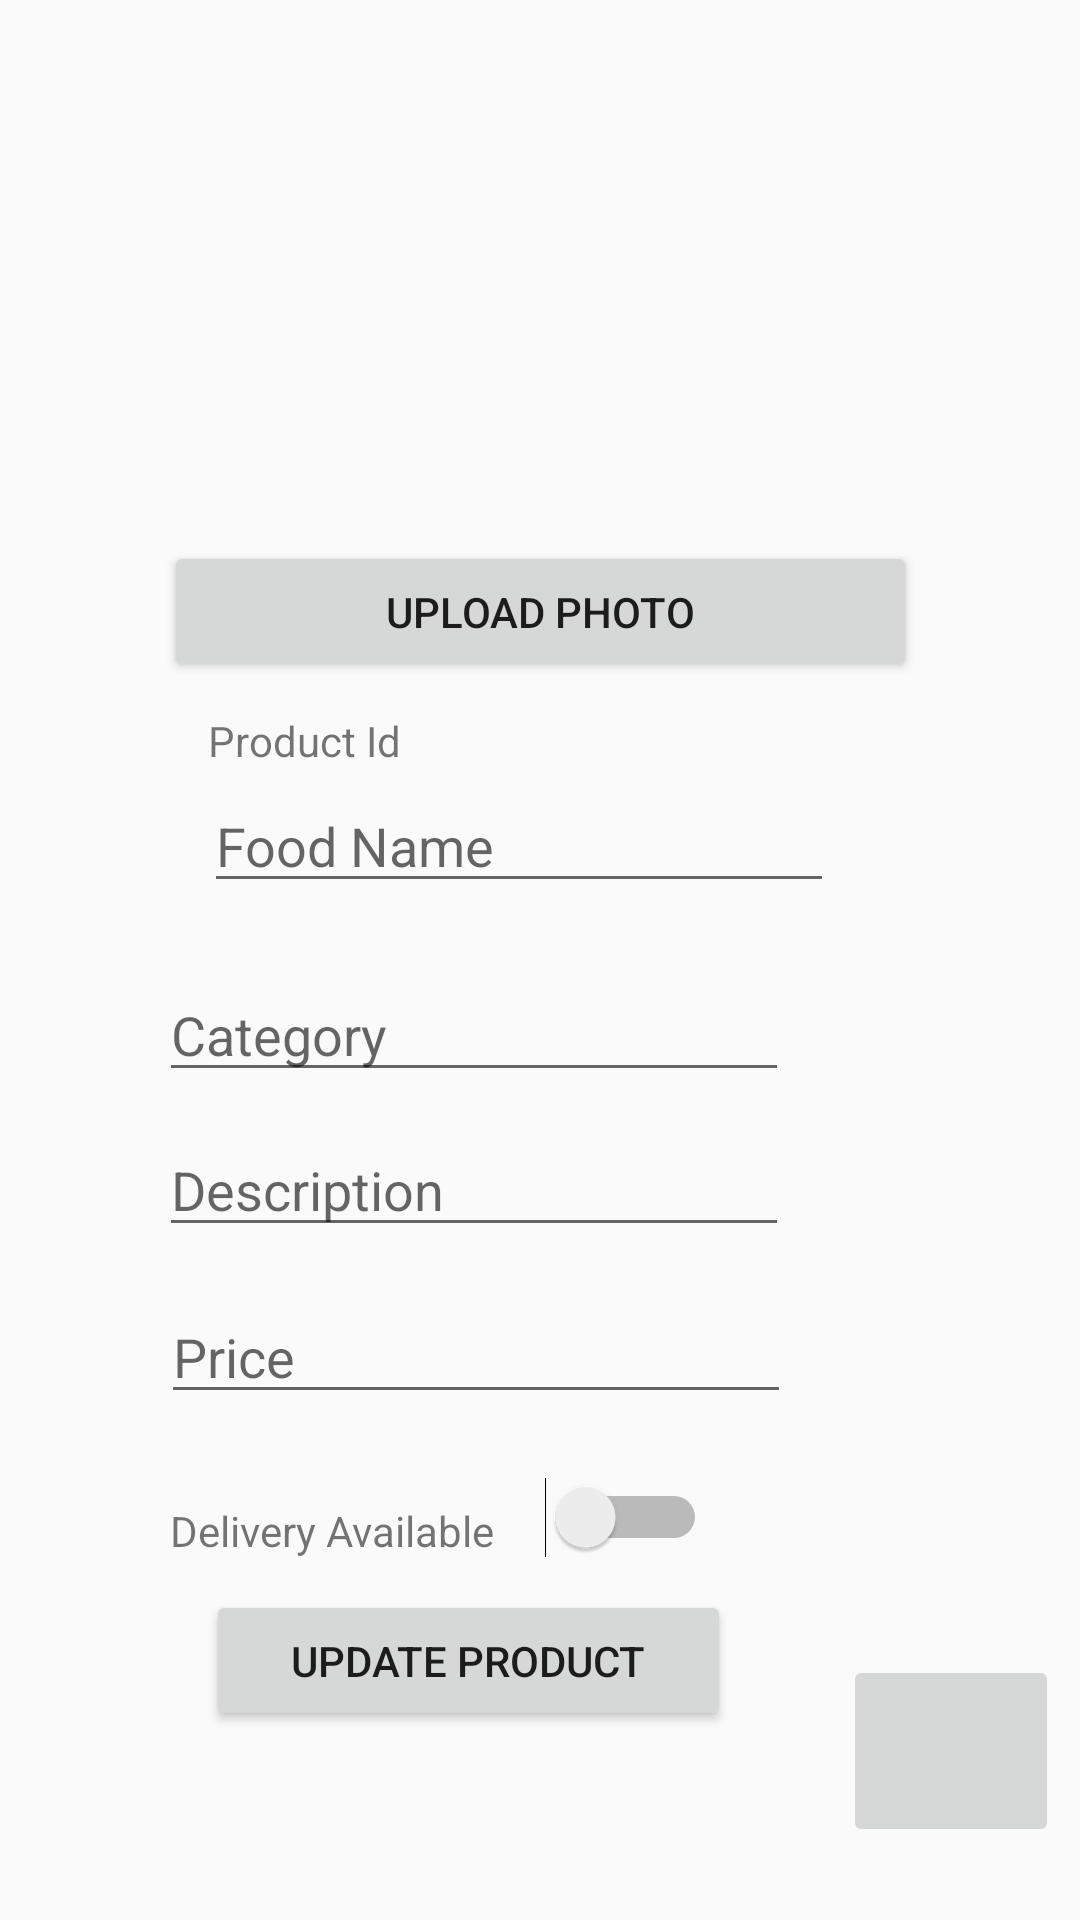

Write the Android layout XML for this screen, with the resource values it uses.
<!-- AndroidManifest.xml: application theme Theme.MaterialComponents.Light.NoActionBar.Bridge -->
<!-- res/layout/activity_seller_edit_product.xml -->
<?xml version="1.0" encoding="utf-8"?>
<androidx.constraintlayout.widget.ConstraintLayout xmlns:android="http://schemas.android.com/apk/res/android"
    xmlns:app="http://schemas.android.com/apk/res-auto"
    xmlns:tools="http://schemas.android.com/tools"
    android:layout_width="match_parent"
    android:layout_height="match_parent"
    tools:context=".Activities.Seller.SellerEditProductActivity">
    <ImageView
        android:id="@+id/img_pic"
        android:layout_width="286dp"
        android:layout_height="136dp"
        app:layout_constraintBottom_toBottomOf="parent"
        app:layout_constraintEnd_toEndOf="parent"
        app:layout_constraintHorizontal_bias="0.452"
        app:layout_constraintStart_toStartOf="parent"
        app:layout_constraintTop_toTopOf="parent"
        app:layout_constraintVertical_bias="0.096"
        tools:srcCompat="@tools:sample/avatars" />


    <TextView
        android:id="@+id/textView10"
        android:layout_width="wrap_content"
        android:layout_height="wrap_content"
        android:text="Delivery Available"
        app:layout_constraintBottom_toBottomOf="parent"
        app:layout_constraintEnd_toEndOf="parent"
        app:layout_constraintHorizontal_bias="0.225"
        app:layout_constraintStart_toStartOf="parent"
        app:layout_constraintTop_toTopOf="parent"
        app:layout_constraintVertical_bias="0.806" />

    <TextView
        android:id="@+id/txt_productid"
        android:layout_width="wrap_content"
        android:layout_height="wrap_content"
        android:text="Product Id"
        android:visibility="visible"
        app:layout_constraintBottom_toBottomOf="parent"
        app:layout_constraintEnd_toEndOf="parent"
        app:layout_constraintHorizontal_bias="0.235"
        app:layout_constraintStart_toStartOf="parent"
        app:layout_constraintTop_toTopOf="parent"
        app:layout_constraintVertical_bias="0.382" />

    <Button
        android:id="@+id/btn_addImage"
        android:layout_width="251dp"
        android:layout_height="47dp"
        android:text="Upload Photo"
        app:layout_constraintBottom_toBottomOf="parent"
        app:layout_constraintEnd_toEndOf="parent"
        app:layout_constraintStart_toStartOf="parent"
        app:layout_constraintTop_toTopOf="parent"
        app:layout_constraintVertical_bias="0.304" />

    <EditText
        android:id="@+id/txt_food_name"
        android:layout_width="wrap_content"
        android:layout_height="wrap_content"
        android:layout_marginStart="68dp"
        android:ems="10"
        android:hint="Food Name"
        android:inputType="textPersonName"
        app:layout_constraintBottom_toBottomOf="parent"
        app:layout_constraintStart_toStartOf="parent"
        app:layout_constraintTop_toTopOf="parent"
        app:layout_constraintVertical_bias="0.434" />

    <EditText
        android:id="@+id/txt_price"
        android:layout_width="wrap_content"
        android:layout_height="wrap_content"
        android:ems="10"
        android:hint="Price"
        android:inputType="number"
        app:layout_constraintBottom_toBottomOf="parent"
        app:layout_constraintEnd_toEndOf="parent"
        app:layout_constraintHorizontal_bias="0.358"
        app:layout_constraintStart_toStartOf="parent"
        app:layout_constraintTop_toTopOf="parent"
        app:layout_constraintVertical_bias="0.718" />

    <EditText
        android:id="@+id/txt_description"
        android:layout_width="wrap_content"
        android:layout_height="wrap_content"
        android:ems="10"
        android:hint="Description"
        android:inputType="textPersonName"
        app:layout_constraintBottom_toBottomOf="parent"
        app:layout_constraintEnd_toEndOf="parent"
        app:layout_constraintHorizontal_bias="0.353"
        app:layout_constraintStart_toStartOf="parent"
        app:layout_constraintTop_toTopOf="parent"
        app:layout_constraintVertical_bias="0.625" />

    <EditText
        android:id="@+id/txt_category"
        android:layout_width="wrap_content"
        android:layout_height="wrap_content"
        android:ems="10"
        android:hint="Category"
        android:inputType="textPersonName"
        app:layout_constraintBottom_toBottomOf="parent"
        app:layout_constraintEnd_toEndOf="parent"
        app:layout_constraintHorizontal_bias="0.353"
        app:layout_constraintStart_toStartOf="parent"
        app:layout_constraintTop_toTopOf="parent"
        app:layout_constraintVertical_bias="0.539" />

    <ImageButton
        android:id="@+id/imageButton"
        android:layout_width="72dp"
        android:layout_height="64dp"
        app:layout_constraintBottom_toBottomOf="parent"
        app:layout_constraintEnd_toEndOf="parent"
        app:layout_constraintHorizontal_bias="0.976"
        app:layout_constraintStart_toStartOf="parent"
        app:layout_constraintTop_toTopOf="parent"
        app:layout_constraintVertical_bias="0.958"
        tools:srcCompat="@tools:sample/avatars" />

    <Button
        android:id="@+id/btn_addproduct"
        android:layout_width="175dp"
        android:layout_height="47dp"
        android:text="Update Product"
        app:layout_constraintBottom_toBottomOf="parent"
        app:layout_constraintEnd_toEndOf="parent"
        app:layout_constraintHorizontal_bias="0.372"
        app:layout_constraintStart_toStartOf="parent"
        app:layout_constraintTop_toTopOf="parent"
        app:layout_constraintVertical_bias="0.894" />

    <Switch
        android:id="@+id/switch1"
        android:layout_width="wrap_content"
        android:layout_height="wrap_content"
        android:text=""
        app:layout_constraintBottom_toBottomOf="parent"
        app:layout_constraintEnd_toEndOf="parent"
        app:layout_constraintHorizontal_bias="0.594"
        app:layout_constraintStart_toStartOf="parent"
        app:layout_constraintTop_toTopOf="parent"
        app:layout_constraintVertical_bias="0.803" />
</androidx.constraintlayout.widget.ConstraintLayout>
<!-- resources referenced by this layout -->
<resources>

</resources>
